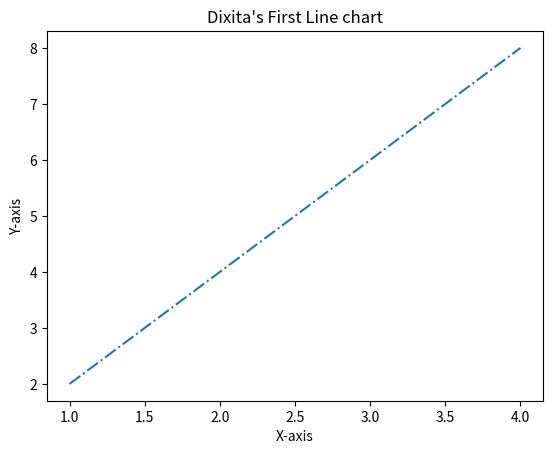

The matplotlib source for this figure: (Note: this script raises an exception after producing the figure.)
#Problem 1
import matplotlib.pyplot as plt
import numpy as np

x = np.array([1, 2, 3, 4])
y = x*2
  
plt.plot(x, y,'-.')
plt.xlabel("X-axis")
plt.ylabel("Y-axis")
plt.title("Dixita's First Line chart")
plt.show()

#Problem 2
import matplotlib.pyplot as plt
import numpy as np

np.random.seed(2500000)
N_points = 10000
n_bins = 20

x = np.random.randn(N_points)
y = .8 ** x + np.random.randn(10000) + 25
legend = ['distribution']

fig, axs = plt.subplots(1, 1,
                        figsize =(10, 7),
                        tight_layout = True)

for s in ['top', 'bottom', 'left', 'right']:
    axs.spines[s].set_visible(False)
axs.xaxis.set_ticks_position('none')
axs.yaxis.set_ticks_position('none')
axs.grid(b = True, color ='grey',
        linestyle ='-.', linewidth = 0.5,
        alpha = 0.6)
N, bins, patches = axs.hist(x, bins = n_bins)

plt.xlabel("X-axis")
plt.ylabel("y-axis")
plt.legend(legend)
plt.title('Customized histogram')

plt.show()

#Problem 3 
import matplotlib.pyplot as plt
import numpy as np

x1 = [10,20,30,40,50]
 
y1 = [15,25,35,45,55]
 
# dataset2
x2 = [1,2,3,4,5]
 
y2 = [1,4,9,16,25]
 
plt.scatter(x1, y1, c ="pink",
            linewidths = 2,
            marker ="s",
            edgecolor ="green",
            s = 50)
 
plt.scatter(x2, y2, c ="yellow",
            linewidths = 2,
            marker ="^",
            edgecolor ="red",
            s = 200)
 
plt.xlabel("X-axis")
plt.ylabel("Y-axis")

plt.show()

#Problem 4 
import matplotlib.pyplot as plt
import numpy as np

cars = ['AUDI', 'BMW', 'FORD','TESLA', 'JAGUAR']
 
data = [7,10,23,20,40]

explode = (0.1, 0.1, 0.2, 0.3, 0.0)

colors = ( "orange", "cyan", "brown",
          "grey", "indigo")

wp = { 'linewidth' : 1, 'edgecolor' : "green" }

def func(pct, allvalues):
    absolute = int(pct / 100.*np.sum(allvalues))
    return "{:.1f}%\n({:d} g)".format(pct, absolute)

fig, ax = plt.subplots(figsize =(10, 7))
wedges, texts, autotexts = ax.pie(data,
                                  autopct = lambda pct: func(pct, data),
                                  explode = explode,
                                  labels = cars,
                                  shadow = True,
                                  colors = colors,
                                  startangle = 90,
                                  wedgeprops = wp,
                                  textprops = dict(color ="magenta"))

ax.legend(wedges, cars,
          title ="Cars",
          loc ="center left",
          bbox_to_anchor =(1, 0, 0.5, 1))
 
plt.setp(autotexts, size = 8, weight ="bold")
ax.set_title("Customizing pie chart")

plt.show()
